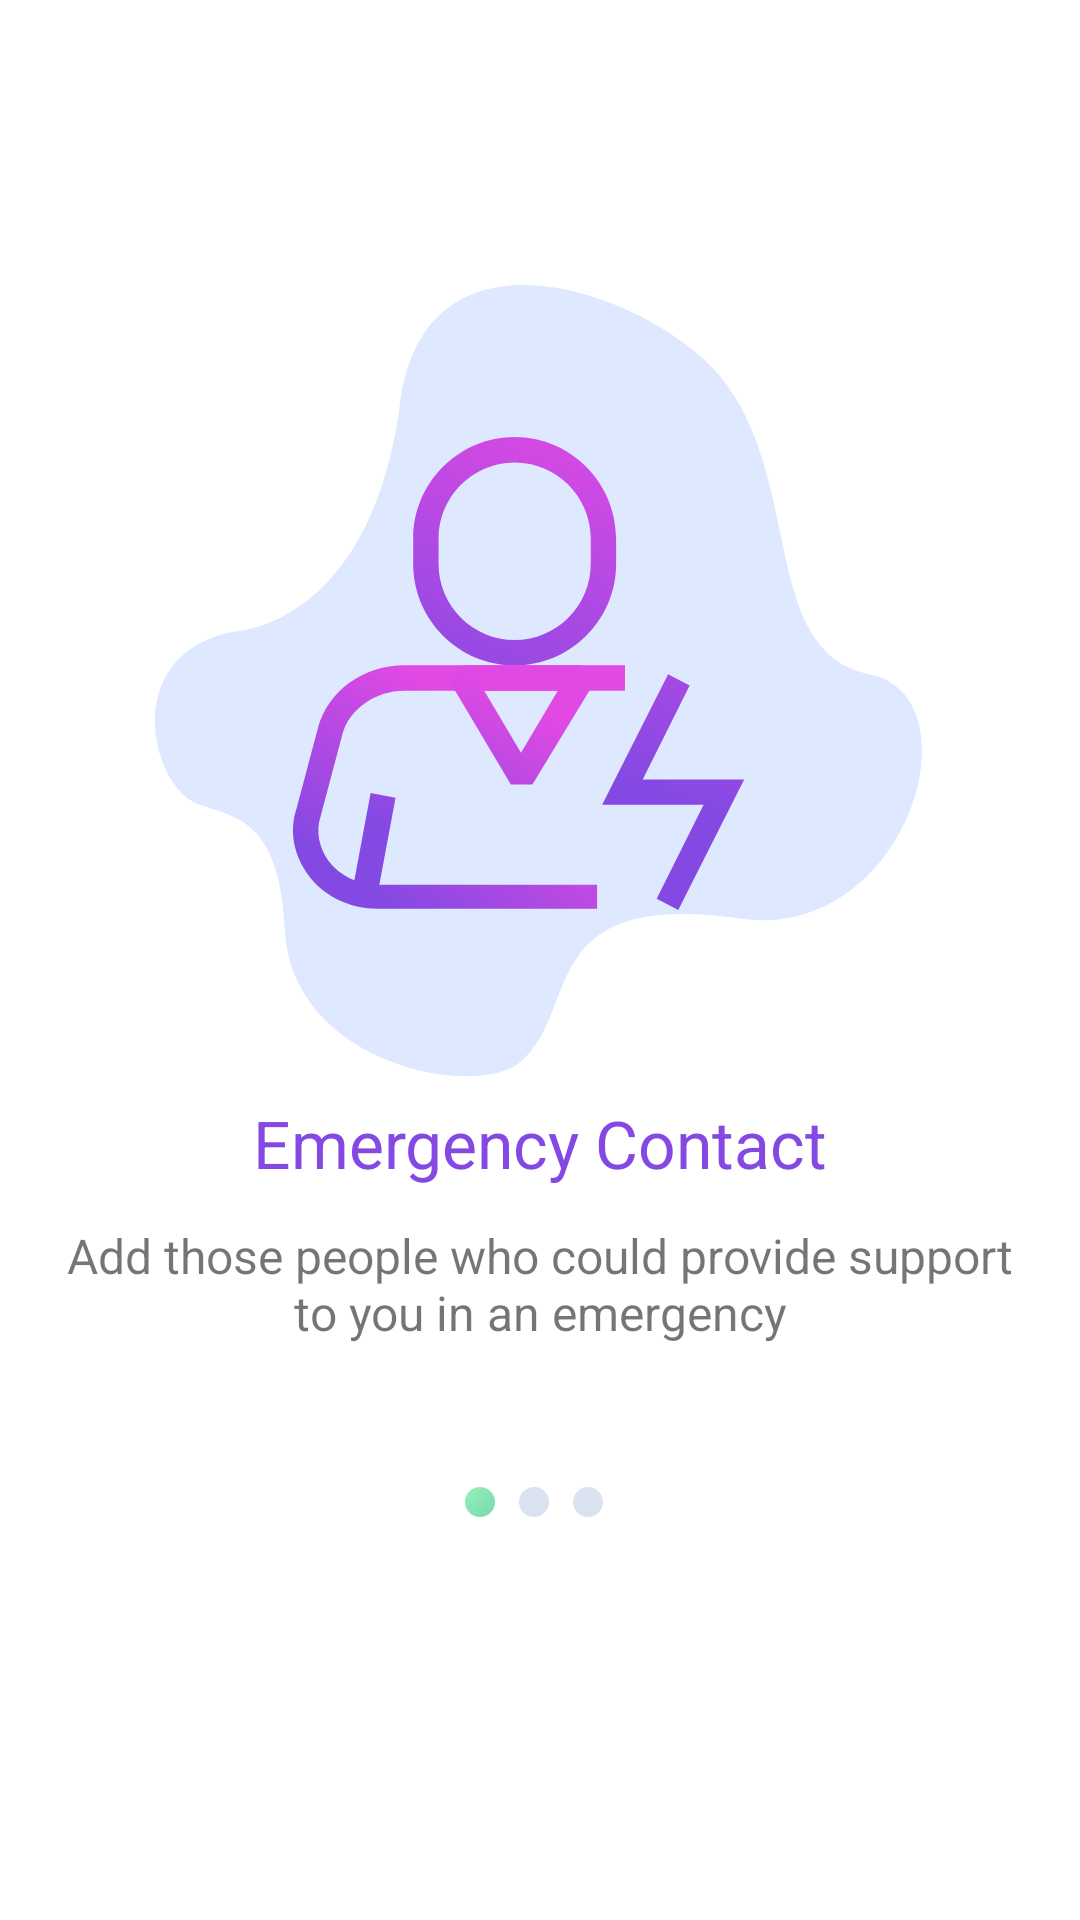

Here is an Android app screen rendered from its layout file. Give the layout XML and the strings, colors and styles it references.
<!-- AndroidManifest.xml: application theme Theme.App -->
<!-- res/layout/fragment_first_screen.xml -->
<?xml version="1.0" encoding="utf-8"?>
<androidx.constraintlayout.widget.ConstraintLayout xmlns:android="http://schemas.android.com/apk/res/android"
    xmlns:app="http://schemas.android.com/apk/res-auto"
    xmlns:tools="http://schemas.android.com/tools"
    android:layout_width="match_parent"
    android:layout_height="match_parent"
    android:background="@color/white"
    tools:context=".onboarding.FirstScreen">

    <ImageView
        android:id="@+id/imageView5"
        android:layout_width="wrap_content"
        android:layout_height="wrap_content"
        android:src="@drawable/ic_onboarding_first"
        app:layout_constraintBottom_toBottomOf="parent"
        app:layout_constraintEnd_toEndOf="parent"
        app:layout_constraintStart_toStartOf="parent"
        app:layout_constraintTop_toTopOf="parent"
        app:layout_constraintVertical_bias="0.2" />

    <TextView
        android:id="@+id/textView17"
        style="@style/OnboardingTitle"
        android:layout_width="wrap_content"
        android:layout_height="wrap_content"
        android:text="@string/emergency_contact"
        app:layout_constraintBottom_toBottomOf="parent"
        app:layout_constraintEnd_toEndOf="parent"
        app:layout_constraintStart_toStartOf="parent"
        app:layout_constraintTop_toTopOf="parent"
        app:layout_constraintVertical_bias="0.6" />

    <TextView
        android:id="@+id/textView18"
        style="@style/OnboardingSubtitle"
        android:layout_width="0dp"
        android:layout_height="wrap_content"
        android:text="Add those people who could provide support to you in an emergency"
        android:textAlignment="center"
        app:layout_constraintBottom_toBottomOf="parent"
        app:layout_constraintEnd_toEndOf="@+id/imageView5"
        app:layout_constraintStart_toStartOf="@+id/imageView5"
        app:layout_constraintTop_toTopOf="parent"
        app:layout_constraintVertical_bias="0.68" />

    <ImageView
        android:id="@+id/imageView3"
        android:layout_width="wrap_content"
        android:layout_height="wrap_content"
        android:src="@drawable/ic_slide1"
        app:layout_constraintBottom_toBottomOf="parent"
        app:layout_constraintEnd_toEndOf="parent"
        app:layout_constraintStart_toStartOf="parent"
        app:layout_constraintTop_toTopOf="parent"
        app:layout_constraintVertical_bias="0.787" />
</androidx.constraintlayout.widget.ConstraintLayout>
<!-- resources referenced by this layout -->
<resources>
  <color name="white">#FFFFFFFF</color>
  <!-- drawable ic_onboarding_first: vector/xml drawable (drawable, 3421 chars, omitted) -->
  <!-- drawable ic_slide1 (drawable) -->
  <vector xmlns:android="http://schemas.android.com/apk/res/android"
      xmlns:aapt="http://schemas.android.com/aapt"
      android:width="50dp"
      android:height="10dp"
      android:viewportWidth="50"
      android:viewportHeight="10">
    <path
        android:pathData="M5,5m-5,0a5,5 0,1 1,10 0a5,5 0,1 1,-10 0"
        android:fillAlpha="0.6">
      <aapt:attr name="android:fillColor">
        <gradient 
            android:startX="0"
            android:startY="-0.614"
            android:endX="10"
            android:endY="11.14"
            android:type="linear">
          <item android:offset="0" android:color="#FF53E78B"/>
          <item android:offset="1" android:color="#FF14BE77"/>
        </gradient>
      </aapt:attr>
    </path>
    <path
        android:pathData="M23,5m-5,0a5,5 0,1 1,10 0a5,5 0,1 1,-10 0"
        android:fillColor="#DBE2EF"/>
    <path
        android:pathData="M41,5m-5,0a5,5 0,1 1,10 0a5,5 0,1 1,-10 0"
        android:fillColor="#DBE2EF"/>
  </vector>
  <string name="emergency_contact">Emergency Contact</string>
  <style name="OnboardingSubtitle">
          <item name="android:textSize">16sp</item>
          <item name="android:textAlignment">center</item>
      </style>
  <style name="OnboardingTitle">
          <item name="android:textSize">22sp</item>
          <item name="android:textColor">#8449E3</item>
      </style>
  <style name="Theme.App" parent="Theme.MaterialComponents.DayNight.DarkActionBar">
          
          <item name="colorPrimary">@color/purple_500</item>
          <item name="colorPrimaryVariant">@color/purple_700</item>
          <item name="colorOnPrimary">@color/white</item>
          
          <item name="colorSecondary">@color/teal_200</item>
          <item name="colorSecondaryVariant">@color/teal_700</item>
          <item name="colorOnSecondary">@color/black</item>
          
          <item name="android:windowDrawsSystemBarBackgrounds">true</item>
          <item name="android:statusBarColor">@color/activityBackground</item>
          
          <item name="android:windowBackground">@color/activityBackground</item>
  
          
          <item name="android:windowActivityTransitions">true</item>
  
          <item name="android:windowSplashScreenBackground">@color/white</item>
          <item name="android:windowSplashScreenAnimatedIcon">@drawable/ic_gg_logo</item>
          <item name="android:windowSplashScreenAnimationDuration">1000</item>
  
      </style>
  <color name="purple_500">#FF6200EE</color>
  <color name="purple_700">#FF3700B3</color>
  <color name="teal_200">#FF03DAC5</color>
  <color name="teal_700">#FF018786</color>
  <color name="black">#FF000000</color>
  <color name="activityBackground">#EFF0F5</color>
  <!-- drawable ic_gg_logo: vector/xml drawable (drawable, 6877 chars, omitted) -->
</resources>
